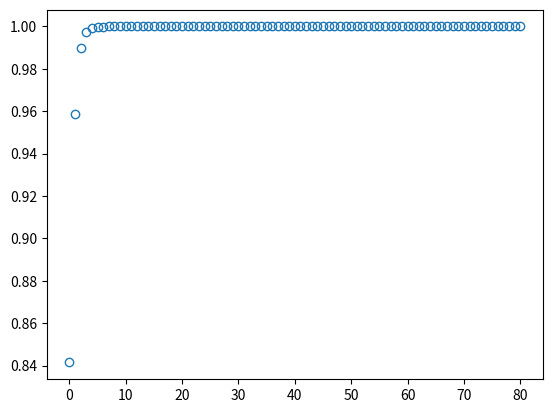

This chart was generated by the following Python code:
'''
.
.
.
'''
import numpy as np
import matplotlib.pyplot as plt
def D(f,x,N):
    index_set = range(N+1)
    d = np.zeros(len(index_set))

    for n in index_set:
        h = 2**(-n)
        d[n] = (f(x+h)-f(x))/h

    return d

d1 = D(np.sin,0,80)

plt.plot(d1, 'o', fillstyle='none')
plt.show()
